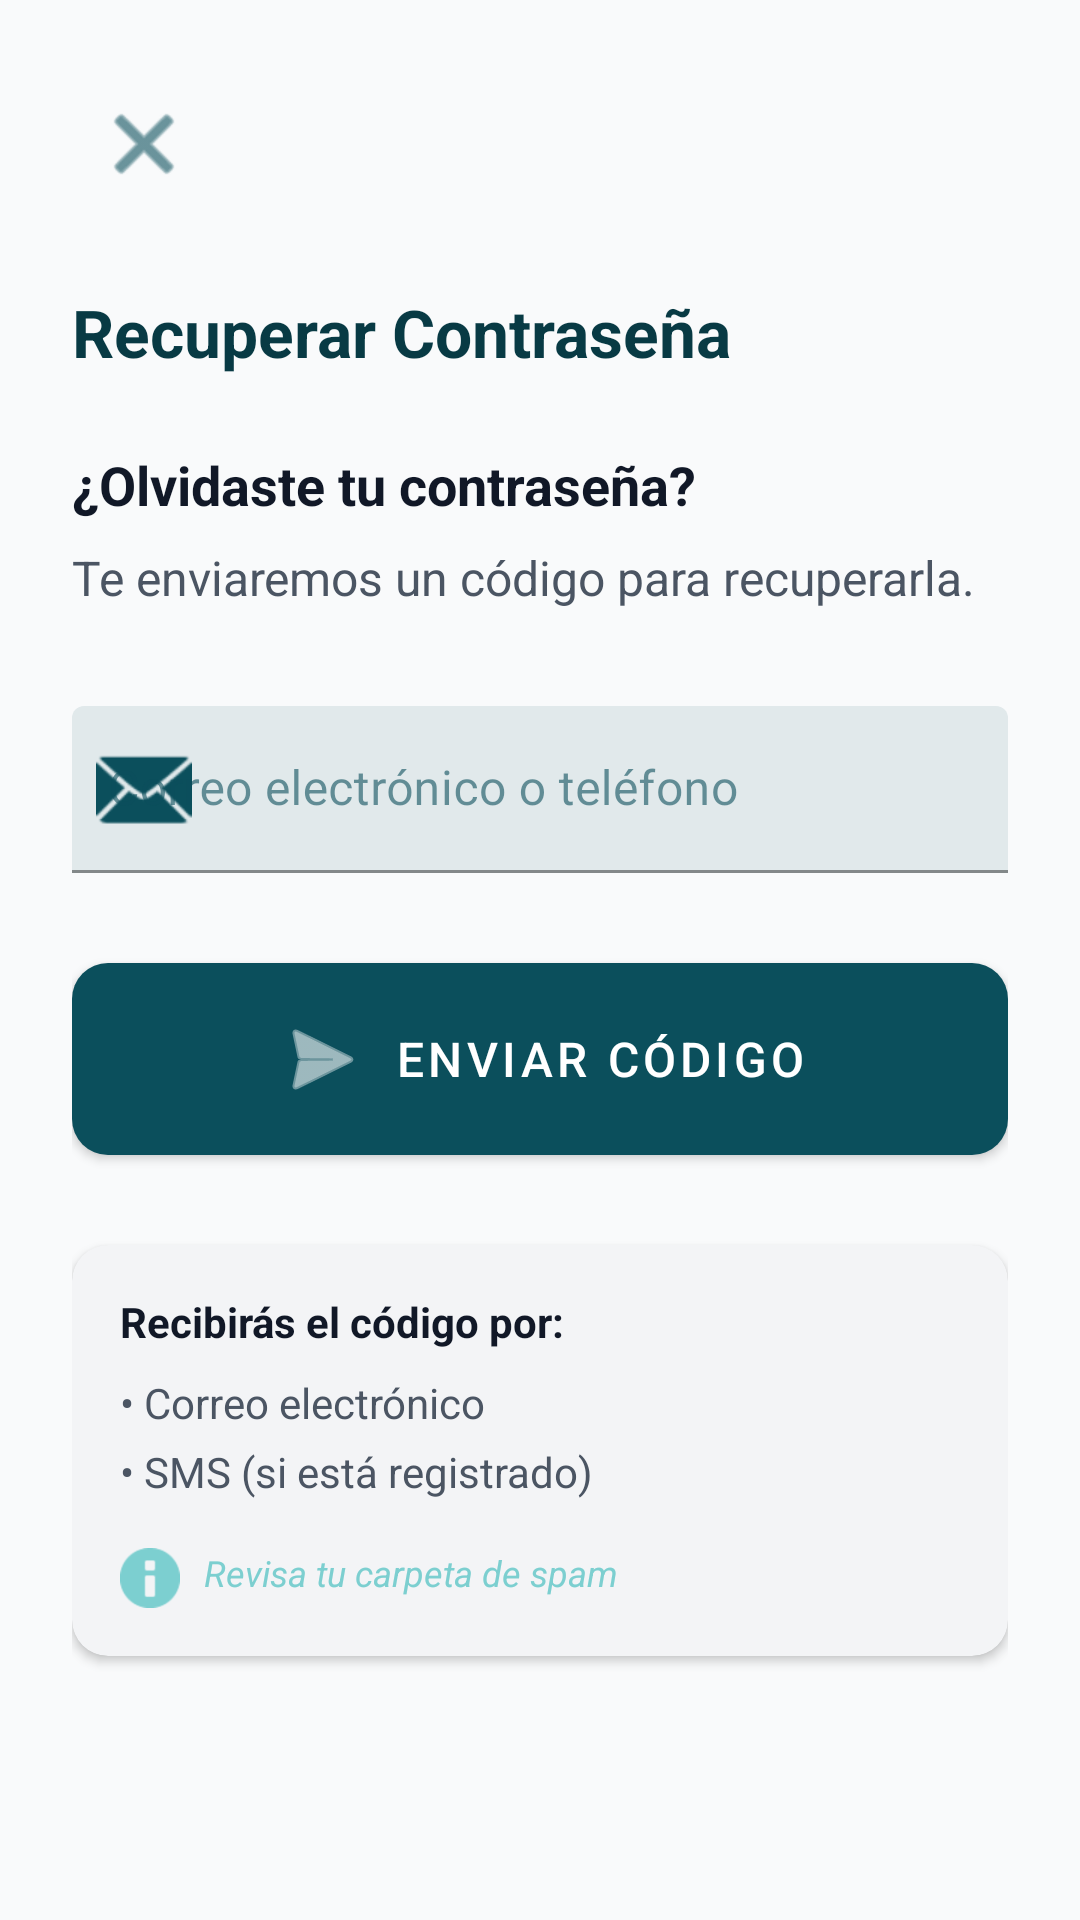

The Android layout XML behind this screen, and the referenced resources:
<!-- AndroidManifest.xml: application theme Theme.Catedra_Fam -->
<!-- res/layout/activity_recuperar_contrasena.xml -->
<?xml version="1.0" encoding="utf-8"?>
<ScrollView xmlns:android="http://schemas.android.com/apk/res/android"
    xmlns:app="http://schemas.android.com/apk/res-auto"
    xmlns:tools="http://schemas.android.com/tools"
    android:layout_width="match_parent"
    android:layout_height="match_parent"
    android:fillViewport="true"
    android:background="@color/gray_50"
    tools:context=".RecuperarContrasenaActivity">

    <androidx.constraintlayout.widget.ConstraintLayout
        android:layout_width="match_parent"
        android:layout_height="wrap_content"
        android:padding="24dp">

        
        <ImageButton
            android:id="@+id/btn_volver"
            android:layout_width="48dp"
            android:layout_height="48dp"
            android:background="?attr/selectableItemBackgroundBorderless"
            android:src="@android:drawable/ic_menu_close_clear_cancel"
            android:contentDescription="Volver"
            app:tint="@color/primary"
            app:layout_constraintTop_toTopOf="parent"
            app:layout_constraintStart_toStartOf="parent" />

        
        <TextView
            android:id="@+id/tv_titulo"
            android:layout_width="wrap_content"
            android:layout_height="wrap_content"
            android:layout_marginTop="24dp"
            android:text="@string/recuperar_contrasena_titulo"
            android:textSize="22sp"
            android:textStyle="bold"
            android:textColor="@color/primary_dark"
            app:layout_constraintTop_toBottomOf="@id/btn_volver"
            app:layout_constraintStart_toStartOf="parent" />

        
        <TextView
            android:id="@+id/tv_pregunta"
            android:layout_width="wrap_content"
            android:layout_height="wrap_content"
            android:layout_marginTop="24dp"
            android:text="@string/recuperar_pregunta"
            android:textSize="18sp"
            android:textStyle="bold"
            android:textColor="@color/gray_900"
            app:layout_constraintTop_toBottomOf="@id/tv_titulo"
            app:layout_constraintStart_toStartOf="parent" />

        
        <TextView
            android:id="@+id/tv_mensaje"
            android:layout_width="wrap_content"
            android:layout_height="wrap_content"
            android:layout_marginTop="8dp"
            android:text="@string/recuperar_mensaje"
            android:textSize="16sp"
            android:textColor="@color/gray_600"
            app:layout_constraintTop_toBottomOf="@id/tv_pregunta"
            app:layout_constraintStart_toStartOf="parent" />

        
        <com.google.android.material.textfield.TextInputLayout
            android:id="@+id/til_correo_telefono"
            android:layout_width="match_parent"
            android:layout_height="wrap_content"
            android:layout_marginTop="32dp"
            android:hint="@string/correo_o_telefono"
            app:startIconDrawable="@android:drawable/ic_dialog_email"
            app:startIconTint="@color/primary"
            app:boxStrokeColor="@color/primary"
            app:hintTextColor="@color/primary"
            app:layout_constraintTop_toBottomOf="@id/tv_mensaje"
            app:layout_constraintStart_toStartOf="parent"
            app:layout_constraintEnd_toEndOf="parent">

            <com.google.android.material.textfield.TextInputEditText
                android:id="@+id/et_correo_telefono"
                android:layout_width="match_parent"
                android:layout_height="wrap_content"
                android:inputType="textEmailAddress"
                android:textSize="16sp"
                android:paddingStart="12dp"
                android:paddingEnd="12dp" />
        </com.google.android.material.textfield.TextInputLayout>

        
        <com.google.android.material.button.MaterialButton
            android:id="@+id/btn_enviar_codigo"
            android:layout_width="match_parent"
            android:layout_height="wrap_content"
            android:layout_marginTop="24dp"
            android:text="@string/btn_enviar_codigo"
            android:textSize="16sp"
            android:paddingVertical="16dp"
            app:cornerRadius="12dp"
            app:backgroundTint="@color/primary"
            app:icon="@android:drawable/ic_menu_send"
            app:iconGravity="textStart"
            app:layout_constraintTop_toBottomOf="@id/til_correo_telefono"
            app:layout_constraintStart_toStartOf="parent"
            app:layout_constraintEnd_toEndOf="parent" />

        
        <com.google.android.material.card.MaterialCardView
            android:id="@+id/cv_info"
            android:layout_width="match_parent"
            android:layout_height="wrap_content"
            android:layout_marginTop="24dp"
            app:cardCornerRadius="12dp"
            app:cardElevation="2dp"
            app:cardBackgroundColor="@color/gray_100"
            app:layout_constraintTop_toBottomOf="@id/btn_enviar_codigo"
            app:layout_constraintStart_toStartOf="parent"
            app:layout_constraintEnd_toEndOf="parent">

            <LinearLayout
                android:layout_width="match_parent"
                android:layout_height="wrap_content"
                android:orientation="vertical"
                android:padding="16dp">

                <TextView
                    android:layout_width="wrap_content"
                    android:layout_height="wrap_content"
                    android:text="@string/recibiras_codigo"
                    android:textSize="14sp"
                    android:textStyle="bold"
                    android:textColor="@color/gray_900" />

                <TextView
                    android:layout_width="wrap_content"
                    android:layout_height="wrap_content"
                    android:layout_marginTop="8dp"
                    android:text="@string/por_email"
                    android:textSize="14sp"
                    android:textColor="@color/gray_600" />

                <TextView
                    android:layout_width="wrap_content"
                    android:layout_height="wrap_content"
                    android:layout_marginTop="4dp"
                    android:text="@string/por_sms"
                    android:textSize="14sp"
                    android:textColor="@color/gray_600" />

                <LinearLayout
                    android:layout_width="wrap_content"
                    android:layout_height="wrap_content"
                    android:layout_marginTop="16dp"
                    android:orientation="horizontal">

                    <ImageView
                        android:layout_width="20dp"
                        android:layout_height="20dp"
                        android:src="@android:drawable/ic_dialog_info"
                        app:tint="@color/info" />

                    <TextView
                        android:layout_width="wrap_content"
                        android:layout_height="wrap_content"
                        android:layout_marginStart="8dp"
                        android:text="@string/revisar_spam"
                        android:textSize="12sp"
                        android:textColor="@color/info"
                        android:textStyle="italic" />
                </LinearLayout>

            </LinearLayout>
        </com.google.android.material.card.MaterialCardView>

        
        <ProgressBar
            android:id="@+id/pb_loading"
            android:layout_width="wrap_content"
            android:layout_height="wrap_content"
            android:layout_marginTop="16dp"
            android:visibility="gone"
            app:layout_constraintTop_toBottomOf="@id/cv_info"
            app:layout_constraintStart_toStartOf="parent"
            app:layout_constraintEnd_toEndOf="parent" />

    </androidx.constraintlayout.widget.ConstraintLayout>

</ScrollView>
<!-- resources referenced by this layout -->
<resources>
  <color name="gray_100">#F3F4F6</color>
  <color name="gray_50">#F9FAFB</color>
  <color name="gray_600">#4B5563</color>
  <color name="gray_900">#111827</color>
  <color name="info">#7CCFD0</color>
  <color name="primary">#0B4F5C</color>
  <color name="primary_dark">#083A44</color>
  <string name="btn_enviar_codigo">ENVIAR CÓDIGO</string>
  <string name="correo_o_telefono">Correo electrónico o teléfono</string>
  <string name="por_email">• Correo electrónico</string>
  <string name="por_sms">• SMS (si está registrado)</string>
  <string name="recibiras_codigo">Recibirás el código por:</string>
  <string name="recuperar_contrasena_titulo">Recuperar Contraseña</string>
  <string name="recuperar_mensaje">Te enviaremos un código para recuperarla.</string>
  <string name="recuperar_pregunta">¿Olvidaste tu contraseña?</string>
  <string name="revisar_spam">Revisa tu carpeta de spam</string>
  <style name="Theme.Catedra_Fam" parent="Theme.MaterialComponents.DayNight.NoActionBar">
          
          <item name="colorPrimary">@color/primary</item>
          <item name="colorPrimaryVariant">@color/primary_dark</item>
          <item name="colorOnPrimary">@color/white</item>
          
          <item name="colorSecondary">@color/secondary</item>
          <item name="colorSecondaryVariant">@color/primary_light</item>
          <item name="colorOnSecondary">@color/black</item>
          
          <item name="colorSurface">@color/white</item>
          <item name="colorOnSurface">@color/text_primary</item>
          
          <item name="android:statusBarColor">?attr/colorPrimaryVariant</item>
  
          
          <item name="textAppearanceHeadline1">@style/TextAppearance.MaterialComponents.Headline1</item>
          <item name="textAppearanceHeadline2">@style/TextAppearance.MaterialComponents.Headline2</item>
          <item name="textAppearanceBody1">@style/TextAppearance.MaterialComponents.Body1</item>
          <item name="textAppearanceBody2">@style/TextAppearance.MaterialComponents.Body2</item>
          <item name="textAppearanceCaption">@style/TextAppearance.MaterialComponents.Caption</item>
      </style>
  <color name="white">#FFFFFF</color>
  <color name="secondary">#7CCFD0</color>
  <color name="primary_light">#1FA3A8</color>
  <color name="black">#000000</color>
  <color name="text_primary">#0B4F5C</color>
</resources>
